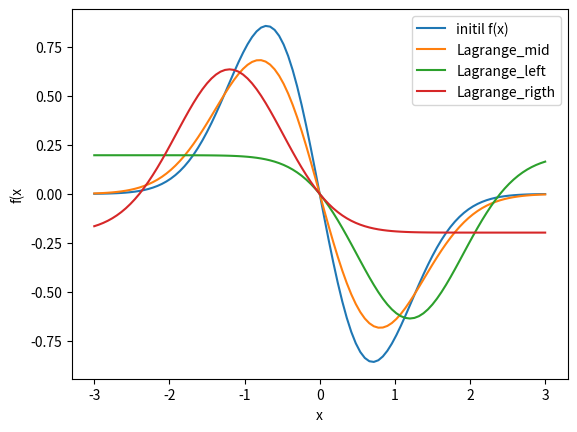

This chart was generated by the following Python code: (Note: this script raises an exception after producing the figure.)
import numpy as np
import matplotlib as mpl
import matplotlib.pyplot as plt
from decimal import Decimal


def f(x):
    return np.exp(-pow(x, 2))


n = 5

x_i = [-3 + 6 / n * i for i in range(0, n + 1)]
step = x_i[1] - x_i[0]


def origin_dy(x: float):
    return -2 * x * np.exp(-pow(x, 2))


def dy_dx(x_val: float, x_i: float):
    return (f(x_val + x_i / 2) - f(x_val - x_i / 2)) / x_i


def left_dy_dx(x_val: float, x_i: float):
    return (f(x_i) - f(x_val - x_i)) / x_i


def right_dy_dx(x_val: float, x_i: float):
    return (f(x_val + x_i) - f(x_i)) / x_i


def l_i(x, numb, j):
    p1 = 1
    p2 = 1
    for i in range(0, n + 1):
        if i != j:
            p1 *= x - x_i[i]
            p2 *= x_i[j] - x_i[i]
    return p1 / p2


def L_n(x, n):
    s = 0
    s_left = 0
    s_right = 0
    for i in range(0, n + 1):
        s += dy_dx(x, step) * l_i(x, n, i)
        s_left += left_dy_dx(x, step) * l_i(x, n, i)
        s_right += right_dy_dx(x, step) * l_i(x, n, i)
    return [s, s_left, s_right]


m = 100
x = [-3 + 6 / m * i for i in range(0, m + 1)]
y = [origin_dy(i) for i in x]

L = [L_n(i, n) for i in x]

plt.plot(x, y, label='initil f(x)')
plt.plot(x, [L[i][0] for i in range(0, len(L))], label='Lagrange_mid')
plt.plot(x, [L[i][1] for i in range(0, len(L))], label='Lagrange_left')
plt.plot(x, [L[i][2] for i in range(0, len(L))], label='Lagrange_rigth')

plt.xlabel('x')
plt.ylabel('f(x')
plt.legend()

plt.show()
plt.savefig('./compiledSources/lag.png')

a = np.zeros((m, m))
h = x_i[1] - x_i[0]
for i in range(1, m):
    a.itemset(i, i, 4 * h)
    if i != 0:
        a.itemset(i, i - 1, h)
    if i != 99:
        a.itemset(i, i + 1, h)
p = (y[i + 1] - 2 * y[i] + y[i - 1] for i in range(1, 99))

# div = max(L_n(x_i[i])) - f(x_i[i] for i in range(0, m))
